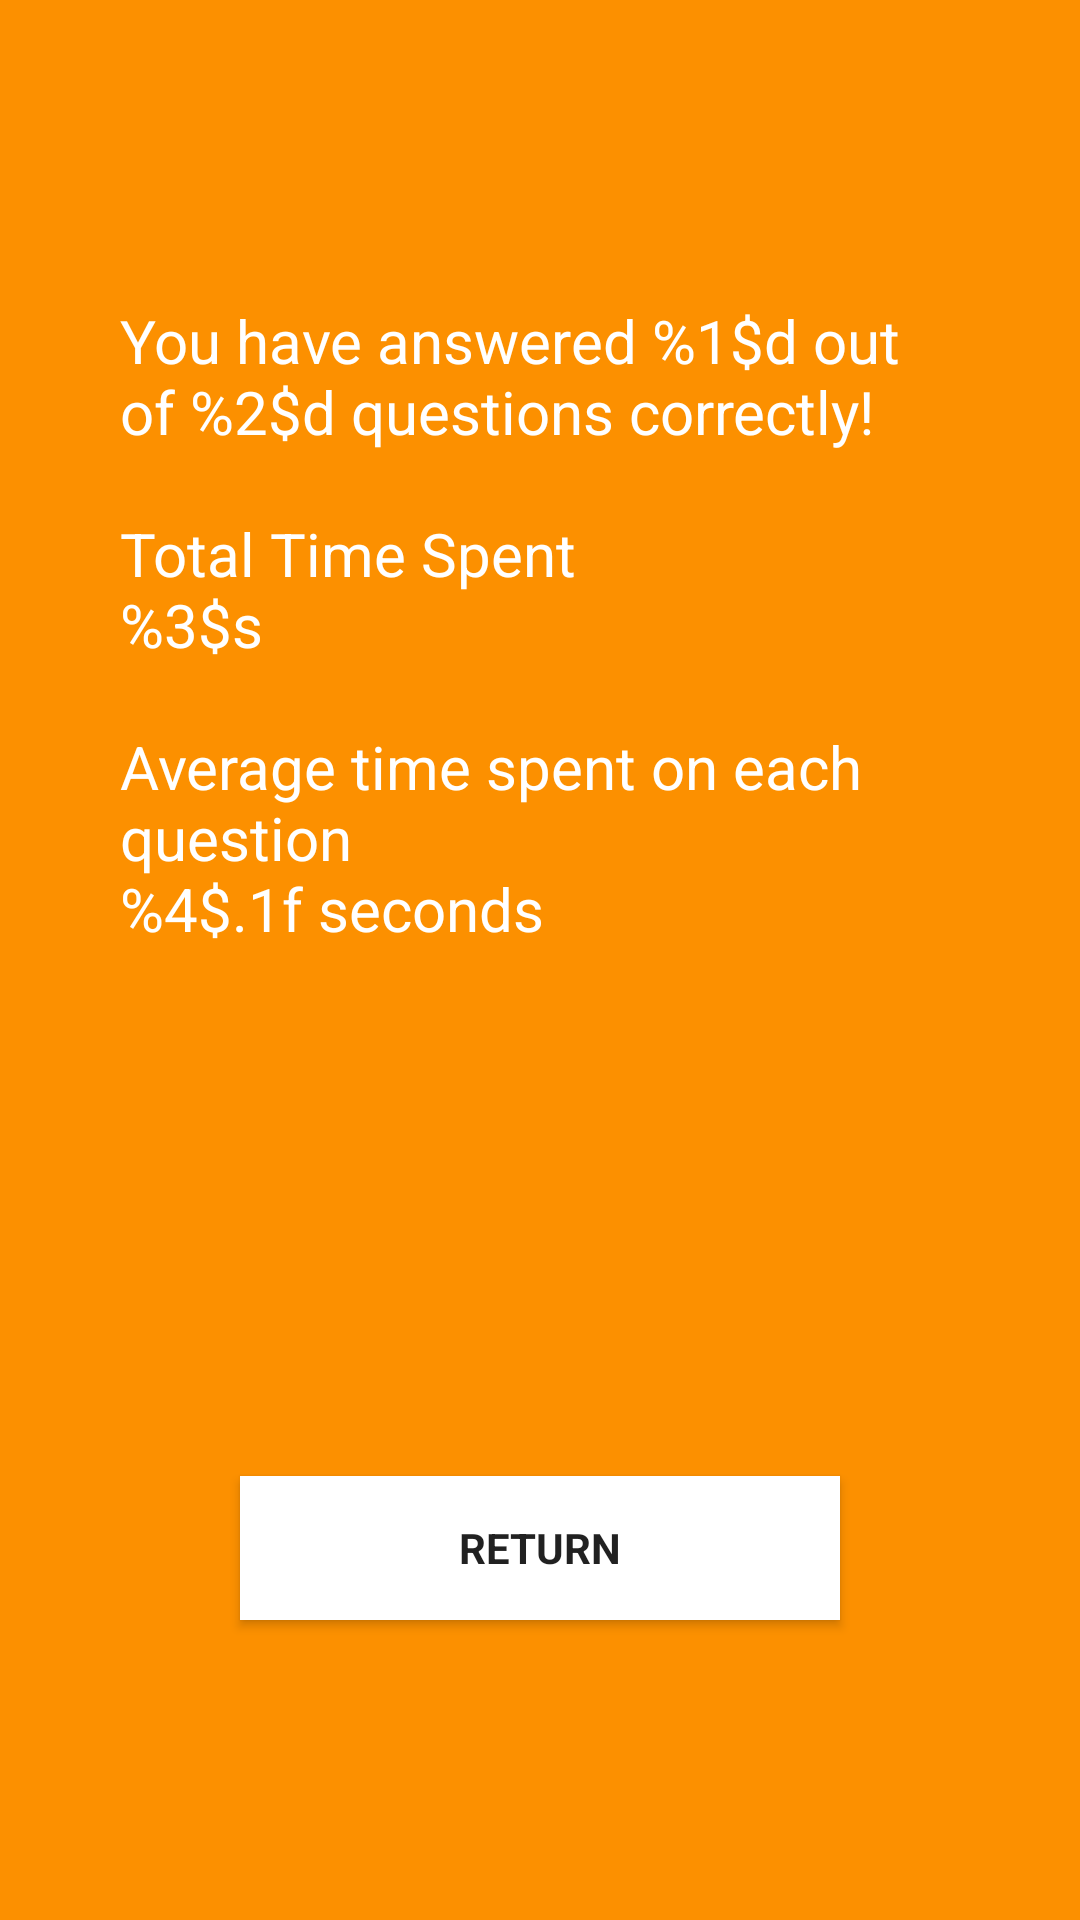

Write the Android layout XML for this screen, with the resource values it uses.
<!-- AndroidManifest.xml: application theme AppTheme -->
<!-- res/layout/activity_end_game.xml -->
<?xml version="1.0" encoding="utf-8"?>
<androidx.constraintlayout.widget.ConstraintLayout xmlns:android="http://schemas.android.com/apk/res/android"
    xmlns:app="http://schemas.android.com/apk/res-auto"
    xmlns:tools="http://schemas.android.com/tools"
    android:layout_width="match_parent"
    android:layout_height="match_parent"
    android:background="#FC9000"
    tools:context=".EndGameActivity">

    <Button
        android:id="@+id/btnReturn"
        android:layout_width="200dp"
        android:layout_height="48dp"
        android:layout_marginBottom="100dp"
        android:background="#FFFFFF"
        android:onClick="btnReturn_click"
        android:text="@string/btnReturn"
        android:textStyle="bold"
        app:layout_constraintBottom_toBottomOf="parent"
        app:layout_constraintLeft_toLeftOf="parent"
        app:layout_constraintRight_toRightOf="parent" />

    <TextView
        android:id="@+id/tvEndGame"
        android:layout_width="0dp"
        android:layout_height="wrap_content"
        android:layout_marginStart="40dp"
        android:layout_marginTop="100dp"
        android:layout_marginEnd="40dp"
        android:text="@string/gameFinished"
        android:textColor="#FFFFFF"
        android:textSize="20sp"
        app:layout_constraintEnd_toEndOf="parent"
        app:layout_constraintHorizontal_bias="0.0"
        app:layout_constraintStart_toStartOf="parent"
        app:layout_constraintTop_toTopOf="parent" />

</androidx.constraintlayout.widget.ConstraintLayout>
<!-- resources referenced by this layout -->
<resources>
  <string name="btnReturn">Return</string>
  <string name="gameFinished">You have answered %1$d out of %2$d questions correctly!\n\nTotal Time Spent\n%3$s\n\nAverage time spent on each question\n%4$.1f seconds</string>
  <style name="AppTheme" parent="Theme.AppCompat.Light.NoActionBar">
          
          <item name="colorPrimary">@color/colorPrimary</item>
          <item name="colorPrimaryDark">@color/colorPrimaryDark</item>
          <item name="colorAccent">@color/colorAccent</item>
          <item name="fontFamily">@font/proxima_nova_bold</item>
      </style>
  <!-- not gathered from this repository: default colours our renderer supplied (Android Studio template values) -->
  <color name="colorPrimary">#FF6200EE</color>
  <color name="colorPrimaryDark">#FF3700B3</color>
  <color name="colorAccent">#FF03DAC5</color>
</resources>
